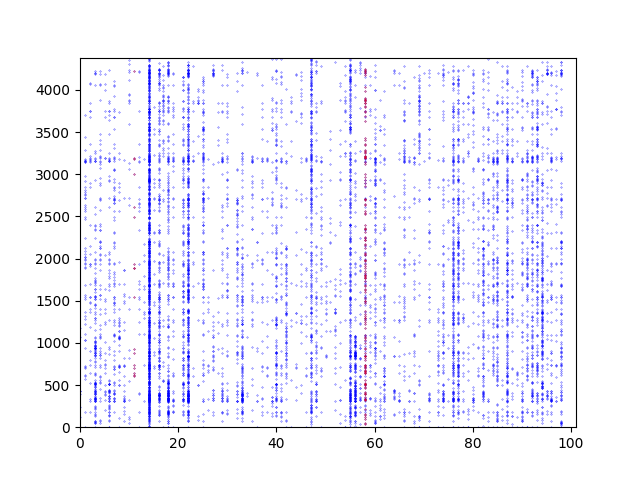

Data behind this chart, as committed beside it:
0; 429
0; 1070
0; 399
0; 435
0; 239
0; 1181
0; 117
1; 2560
1; 1
1; 2050
1; 1540
1; 1035
1; 1036
1; 1944
1; 1518
1; 1688
1; 2713
1; 2714
1; 2022
1; 1989
1; 2608
1; 1371
1; 1317
1; 1939
1; 2473
1; 938
1; 1565
1; 2248
1; 1977
1; 186
1; 2492
1; 2762
1; 706
1; 2585
1; 2757
1; 2849
1; 1224
1; 3145
1; 2634
1; 2123
1; 716
1; 3149
1; 1105
1; 3283
1; 3157
1; 3161
1; 727
1; 603
1; 570
1; 2085
1; 2017
1; 3172
1; 2982
1; 3153
1; 3176
1; 2921
1; 1898
1; 622
1; 3442
1; 3700
1; 1893
... 8,342 more rows
